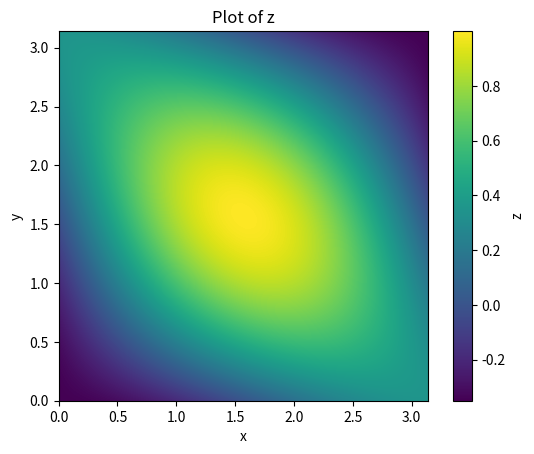

Python code for this plot:
import numpy as np
import matplotlib.pyplot as plt

# Define the range for x and y
lb, ub = -np.pi*0, np.pi
x = np.linspace(lb, ub, 2000)
y = np.linspace(lb, ub, 2000)
dxy = ((ub-lb) / 2000)**2

# Create a grid of (x, y) points
x, y = np.meshgrid(x, y)

# Compute the corresponding values of z
z = np.sin(x)*np.sin(y) + np.cos(x)*np.sin(y)*1.0j
z2 = np.cos(x)*np.cos(y) + np.sin(x)*np.cos(y)*1.0j
#z2 = np.sin(2*x)*np.sin(3*y) + np.cos(2*x)*np.sin(3*y)*1.0j

"""sum = np.sum(z*z2.conj()*dxy)
print(f'sum.real = {sum.real}')
print(f'sum.imag = {sum.imag}')"""


# Plot the function
plt.imshow(z.real-0.35*z2.real, cmap='viridis', extent=[lb,ub,lb,ub], origin='lower')
plt.colorbar(label='z')
plt.xlabel('x')
plt.ylabel('y')
plt.title('Plot of z')
plt.show()
